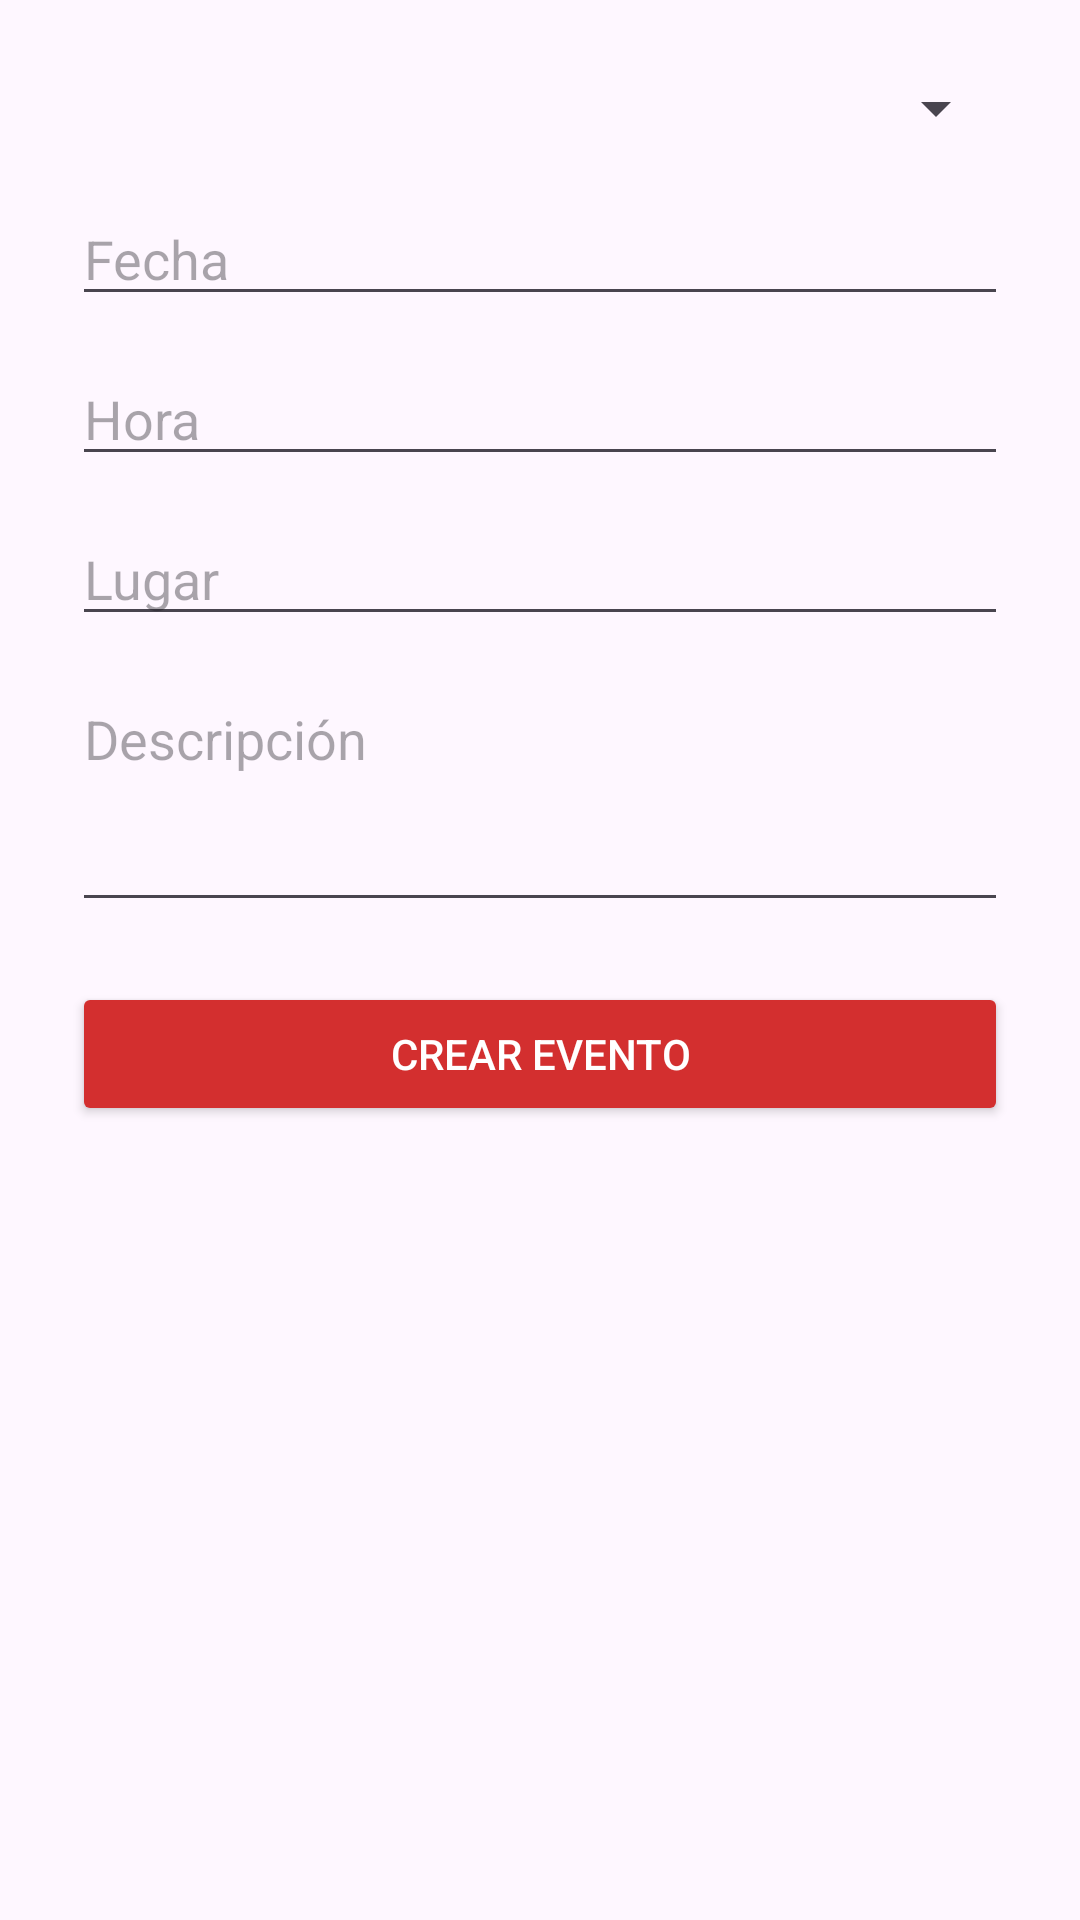

Here is an Android app screen rendered from its layout file. Give the layout XML and the strings, colors and styles it references.
<!-- AndroidManifest.xml: application theme Theme.NotificadorEventos -->
<!-- res/layout/activity_crear_evento.xml -->
<?xml version="1.0" encoding="utf-8"?>
<ScrollView xmlns:android="http://schemas.android.com/apk/res/android"
    android:layout_width="match_parent"
    android:layout_height="match_parent"
    android:padding="24dp">

    <LinearLayout
        android:layout_width="match_parent"
        android:layout_height="wrap_content"
        android:orientation="vertical"
        android:gravity="center_horizontal">

        <Spinner
            android:id="@+id/spinnerCategoria"
            android:layout_width="match_parent"
            android:layout_height="wrap_content"
            android:layout_marginBottom="16dp" />

        <EditText
            android:id="@+id/txtFecha"
            android:layout_width="match_parent"
            android:layout_height="wrap_content"
            android:hint="Fecha"
            android:focusable="false"
            android:layout_marginBottom="12dp" />

        <EditText
            android:id="@+id/txtHora"
            android:layout_width="match_parent"
            android:layout_height="wrap_content"
            android:hint="Hora"
            android:focusable="false"
            android:layout_marginBottom="12dp" />

        <EditText
            android:id="@+id/txtLugar"
            android:layout_width="match_parent"
            android:layout_height="wrap_content"
            android:hint="Lugar"
            android:layout_marginBottom="12dp" />

        <EditText
            android:id="@+id/txtDescripcion"
            android:layout_width="match_parent"
            android:layout_height="wrap_content"
            android:hint="Descripción"
            android:minLines="3"
            android:gravity="top"
            android:layout_marginBottom="20dp" />

        <Button
            android:id="@+id/btnCrear"
            android:layout_width="match_parent"
            android:layout_height="wrap_content"
            android:text="Crear Evento"
            android:backgroundTint="#D32F2F"
            android:textColor="#FFFFFF" />
    </LinearLayout>
</ScrollView>
<!-- resources referenced by this layout -->
<resources>
  <style name="Theme.NotificadorEventos" parent="Base.Theme.NotificadorEventos" />
  <style name="Base.Theme.NotificadorEventos" parent="Theme.Material3.DayNight.NoActionBar">
          <item name="colorPrimary">@color/colorRojo</item>
          <item name="colorPrimaryVariant">@color/colorRojoOscuro</item>
          <item name="colorOnPrimary">@color/white</item>
          <item name="colorSecondary">@color/colorAccent</item>
          <item name="colorOnSecondary">@color/black</item>
          <item name="android:statusBarColor" tools:targetApi="l">@color/colorRojoOscuro</item>
      </style>
  <color name="colorRojo">#F44336</color>
  <color name="colorRojoOscuro">#D32F2F</color>
  <color name="white">#FFFFFF</color>
  <color name="colorAccent">#FFCDD2</color>
  <color name="black">#000000</color>
</resources>
